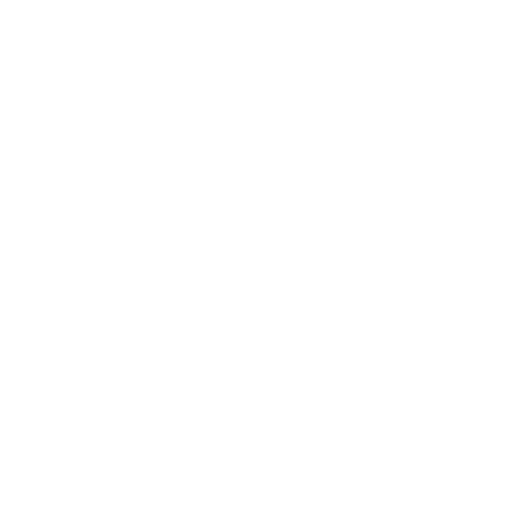
t = 0.00 s
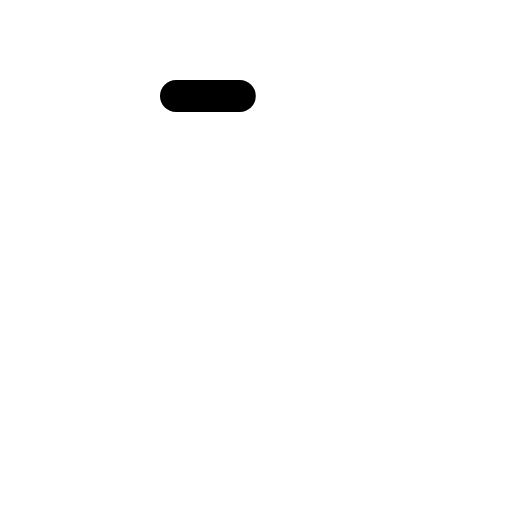
t = 0.38 s
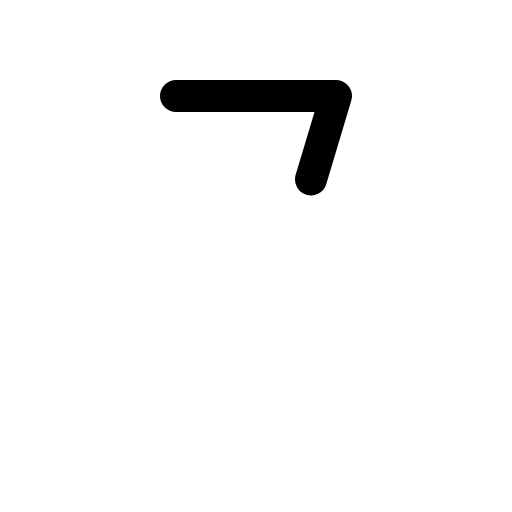
t = 0.75 s
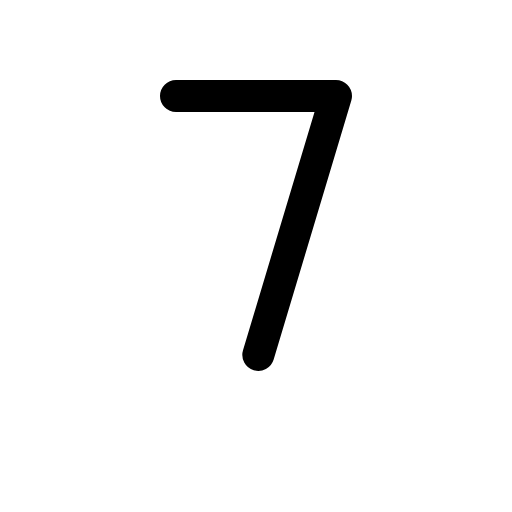
t = 1.13 s
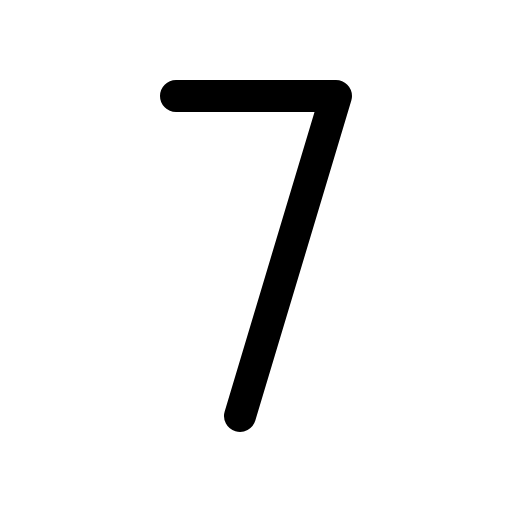
t = 1.50 s

The animated SVG that drew these frames (rendered in a browser with its animation timeline set to each time). Animation: 1 CSS @keyframes rule; one cycle of 1.50 s.

<svg xmlns="http://www.w3.org/2000/svg" viewBox="0 0 256 256">
  <style>
    .draw-line {
      stroke-dasharray: 1;
      stroke-dashoffset: 0;
    }
    svg:hover .draw-line {
      animation: phosphor-draw-in 1.5s ease-in-out forwards;
    }
    @keyframes phosphor-draw-in {
      from { stroke-dashoffset: 1; }
      to { stroke-dashoffset: 0; }
    }
  </style><rect width="256" height="256" fill="none"/><polyline points="88 48 168 48 120 208" fill="none" stroke="currentColor" stroke-linecap="round" stroke-linejoin="round" stroke-width="16" class="draw-line" pathLength="1" style="animation-delay: 0s"/></svg>
